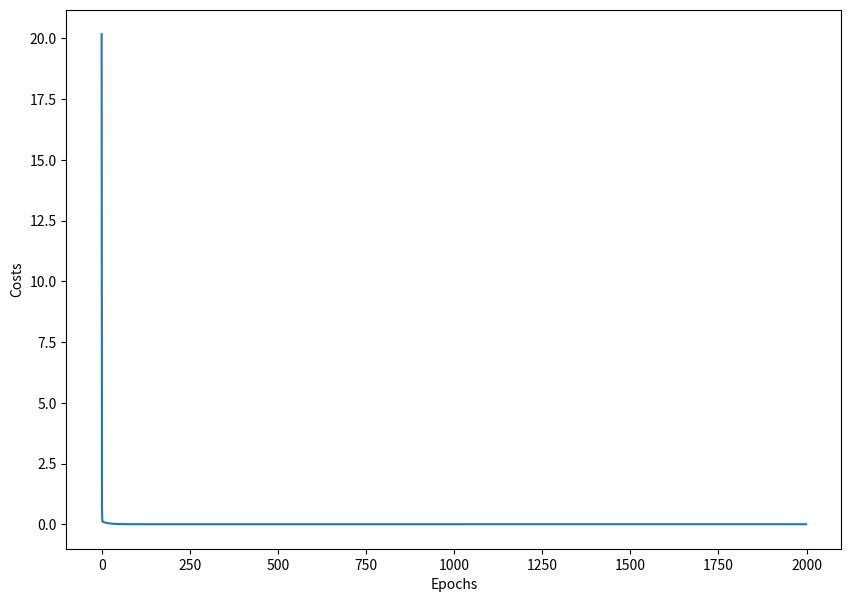

Python code for this plot:
import numpy as np
from matplotlib import pyplot as plt

data = np.array([[100, 20],
                [150, 24],
                [300, 36],
                [400, 47],
                [130, 22],
                [240, 32],
                [350, 47],
                [200, 42],
                [100, 21],
                [110, 21],
                [190, 30],
                [120, 25],
                [130, 18],
                [270, 38],
                [255, 28]])

# 0~1 값에 근사화 -> 정규화
# x = data[:, 0] / 100
# y = data[:, 1] / 100
x = data[:, 0] / 100
y = data[:, 1] / 100

# 최대 반복 횟수
num_epoch = 2000

# 학습율 (learning_rate)
learning_rate = 0.2

costs = []
# random 한 값으로 w, b를 초기화 합니다.
w = np.random.uniform(low=1, high=5)
b = np.random.uniform(low=0, high=5)
print('w: ', w, 'b: ', b)

for epoch in range(num_epoch):
    y_hat = w * x + b

    error = ((y_hat - y)**2)
    cost = error.mean()

    if cost < 0.0005:
        break

    w = w - learning_rate * ((y_hat - y) * x).mean()
    b = b - learning_rate * (y_hat - y).mean()

    costs.append(cost)

    if epoch % 5 == 0:
        print("{0:2} w = {1:.5f}, b = {2:.5f} error = {3:.5f}".format(
            epoch, w, b, cost))

print("----" * 15)
print("{0:2} w = {1:.5f}, b = {2:.5f} error = {3:.5f}".format(epoch, w, b, cost))


plt.figure(figsize=(10, 7))
plt.plot(costs)
plt.xlabel('Epochs')
plt.ylabel('Costs')
plt.show()


